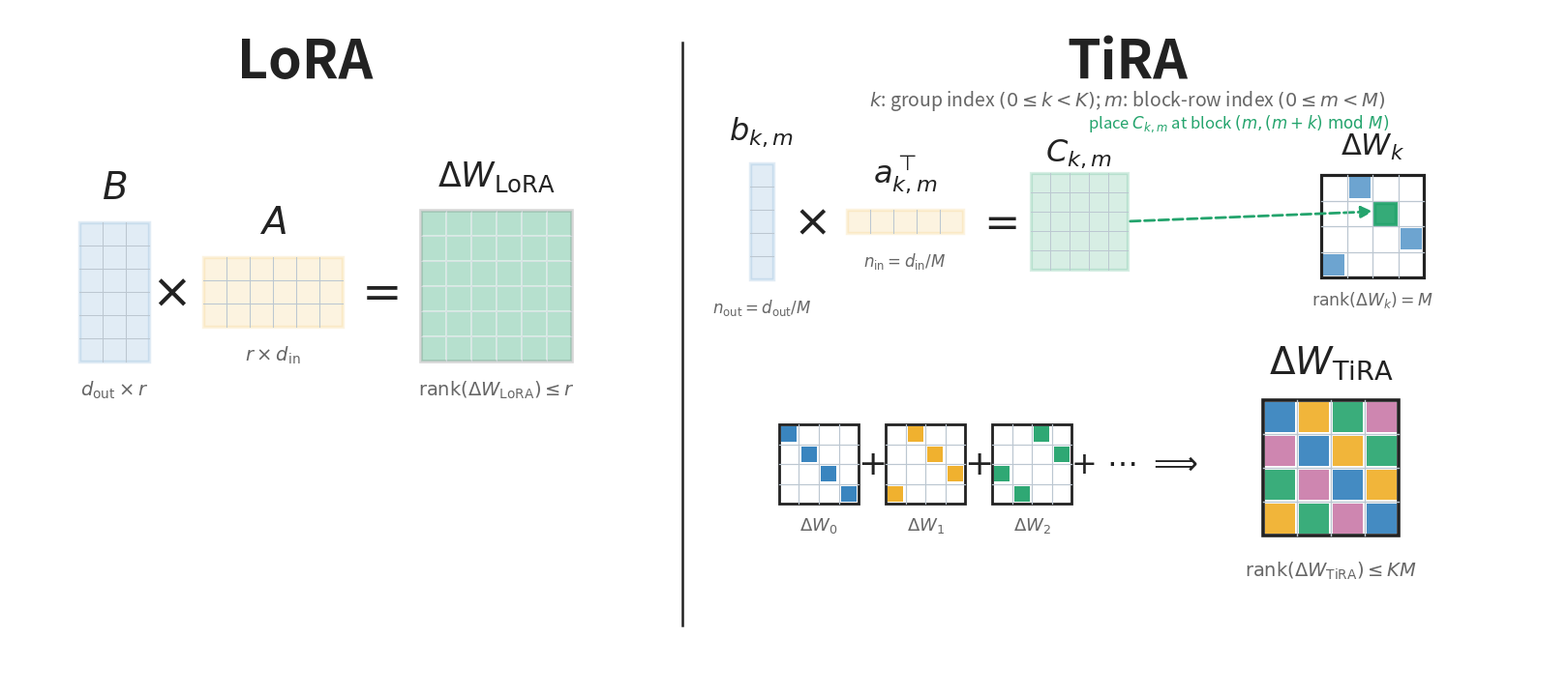

This figure's Python source: (Note: this script raises an exception after producing the figure.)
import matplotlib.pyplot as plt
from matplotlib.patches import FancyArrowPatch, Rectangle


FIG_W, FIG_H = 16, 7

BLUE = "#2f7ebc"
ORANGE = "#f0ad24"
GREEN = "#24a46d"
PINK = "#c979a8"
TEXT = "#222222"
MUTED = "#666666"
GRID = "#bcc7d1"


def rect(ax, x, y, w, h, fc="white", ec=TEXT, lw=2, alpha=1.0):
    patch = Rectangle((x, y), w, h, facecolor=fc, edgecolor=ec, linewidth=lw, alpha=alpha)
    ax.add_patch(patch)
    return patch


def arrow(ax, start, end, lw=2.2, color=TEXT, linestyle="-", connectionstyle="arc3"):
    ax.add_patch(
        FancyArrowPatch(
            start,
            end,
            arrowstyle="-|>",
            mutation_scale=18,
            lw=lw,
            color=color,
            linestyle=linestyle,
            connectionstyle=connectionstyle,
        )
    )


def grid(ax, x, y, w, h, rows, cols, color=GRID, lw=0.75):
    for i in range(1, cols):
        xi = x + w * i / cols
        ax.plot([xi, xi], [y, y + h], color=color, lw=lw)
    for j in range(1, rows):
        yj = y + h * j / rows
        ax.plot([x, x + w], [yj, yj], color=color, lw=lw)


def matrix(ax, x, y, w, h, rows, cols, color, label, sublabel, label_size=28, sublabel_size=14):
    rect(ax, x, y, w, h, fc=color, ec=color, lw=2.5, alpha=0.14)
    grid(ax, x, y, w, h, rows, cols)
    ax.text(x + w / 2, y + h + 0.16, label, ha="center", va="bottom", fontsize=label_size, color=TEXT)
    ax.text(x + w / 2, y - 0.18, sublabel, ha="center", va="top", fontsize=sublabel_size, color=MUTED)


def dense_delta(ax, x, y, cell, rows, cols, title):
    w, h = cols * cell, rows * cell
    rect(ax, x, y, w, h, fc=GREEN, ec=TEXT, lw=2.6, alpha=0.18)
    for i in range(rows):
        for j in range(cols):
            rect(
                ax,
                x + j * cell + 0.006,
                y + (rows - 1 - i) * cell + 0.006,
                cell - 0.012,
                cell - 0.012,
                fc=GREEN,
                ec="none",
                alpha=0.18,
            )
    grid(ax, x, y, w, h, rows, cols, color="#d7dde3", lw=0.5)
    ax.text(x + w / 2, y + h + 0.18, title, ha="center", va="bottom", fontsize=25, color=TEXT)
    ax.text(x + w / 2, y - 0.18, r"$\mathrm{rank}(\Delta W_{\mathrm{LoRA}})\leq r$", ha="center", va="top", fontsize=14, color=MUTED)


def block_delta(ax, x, y, size, highlight=None):
    colors = [BLUE, ORANGE, GREEN, PINK]
    rect(ax, x, y, size, size, fc="white", ec=TEXT, lw=2.6)
    cell = size / 4
    for i in range(1, 4):
        ax.plot([x + i * cell, x + i * cell], [y, y + size], color=GRID, lw=1.0)
        ax.plot([x, x + size], [y + i * cell, y + i * cell], color=GRID, lw=1.0)
    pad = cell * 0.06
    for m in range(4):
        for k, color in enumerate(colors):
            col = (m + k) % 4
            rx = x + col * cell + pad
            ry = y + (3 - m) * cell + pad
            rect(ax, rx, ry, cell - 2 * pad, cell - 2 * pad, fc=color, ec="none", alpha=0.9)
    highlight_center = None
    if highlight is not None:
        row, col = highlight
        hx = x + col * cell
        hy = y + (3 - row) * cell
        rect(ax, hx + pad * 0.45, hy + pad * 0.45, cell - pad * 0.9, cell - pad * 0.9, fc="none", ec=GREEN, lw=3.2)
        highlight_center = (hx + cell / 2, hy + cell / 2)
    ax.text(x + size / 2, y + size + 0.18, r"$\Delta W_{\mathrm{TiRA}}$", ha="center", va="bottom", fontsize=28, color=TEXT)
    return highlight_center


def delta_wk(ax, x, y, size, shift, highlight_row=1):
    rect(ax, x, y, size, size, fc="white", ec=TEXT, lw=2.3)
    grid(ax, x, y, size, size, 4, 4, color=GRID, lw=0.9)
    cell = size / 4
    pad = cell * 0.08
    highlight_center = None
    for m in range(4):
        col = (m + shift) % 4
        rx = x + col * cell
        ry = y + (3 - m) * cell
        is_highlight = m == highlight_row
        rect(
            ax,
            rx + pad,
            ry + pad,
            cell - 2 * pad,
            cell - 2 * pad,
            fc=GREEN if is_highlight else BLUE,
            ec=GREEN if is_highlight else "none",
            lw=2.4 if is_highlight else 0,
            alpha=0.92 if is_highlight else 0.70,
        )
        if is_highlight:
            highlight_center = (rx + cell / 2, ry + cell / 2)
    ax.text(x + size / 2, y + size + 0.14, r"$\Delta W_k$", ha="center", va="bottom", fontsize=22, color=TEXT)
    ax.text(x + size / 2, y - 0.12, r"$\mathrm{rank}(\Delta W_k)=M$", ha="center", va="top", fontsize=12.4, color=MUTED)
    return highlight_center


def tira_block_generator(ax, x, y):
    bx, by, bw, bh = x, y + 0.18, 0.24, 1.20
    axx, ay, aw, ah = x + 1.00, y + 0.66, 1.20, 0.24
    cx, cy, cs = x + 2.90, y + 0.28, 1.00

    matrix(ax, bx, by, bw, bh, 5, 1, BLUE, r"$b_{k,m}$", r"$n_{\mathrm{out}}=d_{\mathrm{out}}/M$", label_size=23, sublabel_size=12)
    ax.text(x + 0.62, y + 0.78, r"$\times$", ha="center", va="center", fontsize=34, color=TEXT)
    matrix(ax, axx, ay, aw, ah, 1, 5, ORANGE, r"$a_{k,m}^{\top}$", r"$n_{\mathrm{in}}=d_{\mathrm{in}}/M$", label_size=23, sublabel_size=12)
    ax.text(x + 2.55, y + 0.78, r"$=$", ha="center", va="center", fontsize=32, color=TEXT)

    rect(ax, cx, cy, cs, cs, fc=GREEN, ec=GREEN, lw=2.3, alpha=0.18)
    grid(ax, cx, cy, cs, cs, 5, 5, color=GRID, lw=0.7)
    ax.text(cx + cs / 2, cy + cs + 0.04, r"$C_{k,m}$", ha="center", va="bottom", fontsize=23, color=TEXT)
    return cx + cs / 2, cy + cs / 2


def shifted_group(ax, x, y, size, shift, color, label):
    rect(ax, x, y, size, size, fc="white", ec=TEXT, lw=2.0)
    grid(ax, x, y, size, size, 4, 4, color=GRID, lw=0.85)
    cell = size / 4
    pad = cell * 0.10
    for m in range(4):
        col = (m + shift) % 4
        rect(
            ax,
            x + col * cell + pad,
            y + (3 - m) * cell + pad,
            cell - 2 * pad,
            cell - 2 * pad,
            fc=color,
            ec="none",
            alpha=0.95,
        )
    ax.text(x + size / 2, y - 0.12, label, ha="center", va="top", fontsize=13, color=MUTED)


def build():
    fig, ax = plt.subplots(figsize=(FIG_W, FIG_H), dpi=200)
    ax.set_xlim(0, 16)
    ax.set_ylim(0, 7)
    ax.axis("off")

    ax.text(3.05, 6.45, "LoRA", ha="center", va="center", fontsize=40, fontweight="bold", color=TEXT)
    ax.text(11.55, 6.45, "TiRA", ha="center", va="center", fontsize=40, fontweight="bold", color=TEXT)
    ax.text(11.55, 6.05, r"$k$: group index $(0\leq k<K)$; $m$: block-row index $(0\leq m<M)$", ha="center", va="center", fontsize=14, color=MUTED)
    ax.plot([6.95, 6.95], [0.62, 6.65], color=TEXT, lw=1.8)

    lora_cell = 0.24
    matrix(ax, 0.72, 3.35, 3 * lora_cell, 6 * lora_cell, 6, 3, BLUE, r"$B$", r"$d_{\mathrm{out}}\times r$")
    ax.text(1.65, 4.07, r"$\times$", ha="center", va="center", fontsize=36, color=TEXT)
    matrix(ax, 2.00, 3.71, 6 * lora_cell, 3 * lora_cell, 3, 6, ORANGE, r"$A$", r"$r\times d_{\mathrm{in}}$")
    ax.text(3.78, 4.07, r"$=$", ha="center", va="center", fontsize=36, color=TEXT)
    dense_delta(ax, 4.25, 3.35, 0.26, 6, 6, r"$\Delta W_{\mathrm{LoRA}}$")


    c_center = tira_block_generator(ax, 7.65, 4.02)
    wk_block_center = delta_wk(ax, 13.55, 4.22, 1.06, shift=1, highlight_row=1)
    arrow(
        ax,
        (c_center[0] + 0.50, c_center[1]),
        (wk_block_center[0] - 0.10, wk_block_center[1] + 0.02),
        lw=2.0,
        color=GREEN,
        linestyle="--",
        connectionstyle="arc3,rad=0.0",
    )
    ax.text(12.70, 5.82, r"place $C_{k,m}$ at block $(m,(m+k)\ \mathrm{mod}\ M)$", ha="center", va="center", fontsize=12, color=GREEN)

    shifted_group(ax, 7.95, 1.88, 0.82, 0, BLUE, r"$\Delta W_0$")
    ax.text(8.90, 2.29, r"$+$", ha="center", va="center", fontsize=26, color=TEXT)
    shifted_group(ax, 9.05, 1.88, 0.82, 1, ORANGE, r"$\Delta W_1$")
    ax.text(10.00, 2.29, r"$+$", ha="center", va="center", fontsize=26, color=TEXT)
    shifted_group(ax, 10.15, 1.88, 0.82, 2, GREEN, r"$\Delta W_2$")
    ax.text(11.62, 2.29, r"$+\ \cdots\ \Longrightarrow$", ha="center", va="center", fontsize=23, color=TEXT)
    block_delta(ax, 12.95, 1.55, 1.40)

    ax.text(13.65, 1.30, r"$\mathrm{rank}(\Delta W_{\mathrm{TiRA}})\leq KM$", ha="center", va="top", fontsize=14, color=MUTED)

    fig.tight_layout(pad=0)
    return fig


if __name__ == "__main__":
    fig = build()
    fig.savefig("figures/lora_tira_architecture.png", bbox_inches="tight")
    fig.savefig("figures/lora_tira_architecture_updated.pdf", bbox_inches="tight")
    try:
        fig.savefig("figures/lora_tira_architecture.pdf", bbox_inches="tight")
    except PermissionError:
        pass
